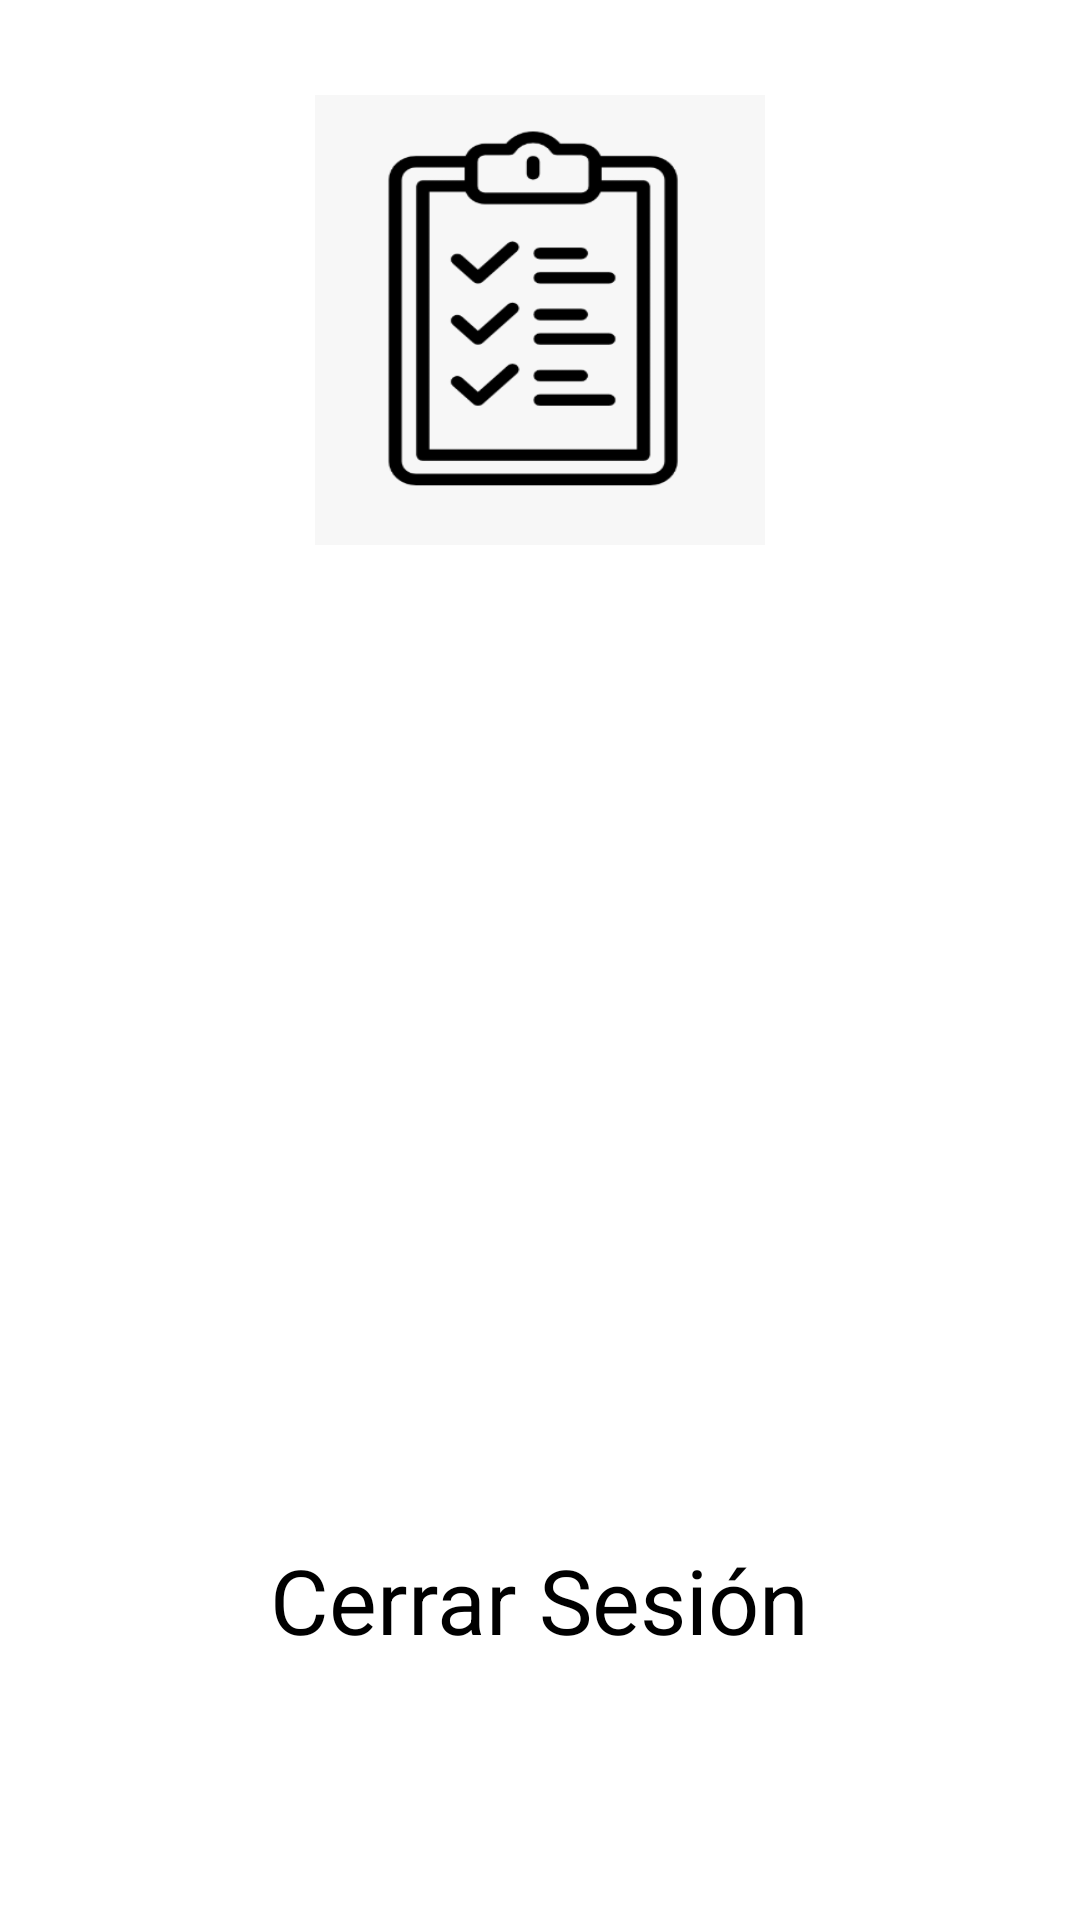

Here is an Android app screen rendered from its layout file. Give the layout XML and the strings, colors and styles it references.
<!-- AndroidManifest.xml: application theme miTema -->
<!-- res/layout/activity_menu_principal.xml -->
<?xml version="1.0" encoding="utf-8"?>
<LinearLayout xmlns:android="http://schemas.android.com/apk/res/android"
    xmlns:app="http://schemas.android.com/apk/res-auto"
    xmlns:tools="http://schemas.android.com/tools"
    android:id="@+id/main"
    android:layout_width="match_parent"
    android:layout_height="match_parent"
    tools:context=".MenuPrincipal"
    android:orientation="vertical">


    <LinearLayout
        android:layout_width="match_parent"
        android:layout_height="match_parent"
        android:layout_weight="1"

        >
        <RelativeLayout
            android:layout_width="match_parent"
            android:layout_height="match_parent"
            >
        <ImageButton
            android:id="@+id/botonLista"
            android:layout_width="150dp"
            android:layout_height="150dp"
            android:layout_centerInParent="true"
            android:src="@drawable/lista"
            android:scaleType="fitXY">

        </ImageButton>
        </RelativeLayout>

    </LinearLayout>

    <LinearLayout
        android:layout_width="match_parent"
        android:layout_height="match_parent"
        android:layout_weight="1"
        >
        <RelativeLayout
            android:layout_width="match_parent"
            android:layout_height="match_parent"
            >
            <ImageButton
                android:id="@+id/botonCarrito"
                android:layout_width="150dp"
                android:layout_height="150dp"
                android:layout_centerInParent="true"
                android:src="@drawable/cart"
                android:scaleType="fitXY">

            </ImageButton>
        </RelativeLayout>
    </LinearLayout>

    <LinearLayout
        android:layout_width="match_parent"
        android:layout_height="match_parent"
        android:layout_weight="1"
        >
        <RelativeLayout
            android:layout_width="match_parent"
            android:layout_height="match_parent"

            >
            <Button
                android:id="@+id/botonCerrarSesion"
                android:layout_width="wrap_content"
                android:layout_height="wrap_content"
                android:text="Cerrar Sesión"
               android:layout_centerInParent="true"
                android:backgroundTint="@color/black"
                android:textSize="30sp"
                >

            </Button>
        </RelativeLayout>
    </LinearLayout>
</LinearLayout>
<!-- resources referenced by this layout -->
<resources>
  <color name="black">#FF000000</color>
  <!-- drawable lista: png bitmap (drawable, 11391 bytes) -->
</resources>
